Dataset: ROI (GitHub, Raihan-Moosa/Brain-Tumor-MRI-Classification-ACML-). Classes: glioma, meningioma, no tumor, pituitary tumor.

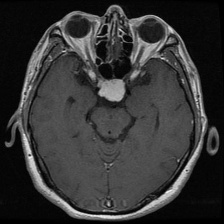
Label: meningioma

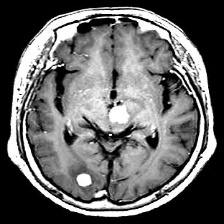
Label: no tumor

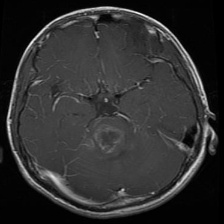
Label: glioma

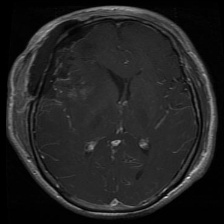
Label: glioma

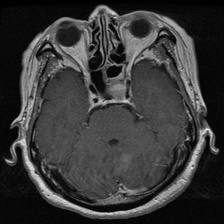
Label: pituitary tumor

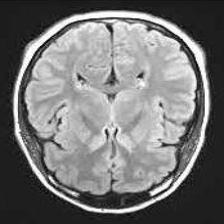
Label: no tumor
